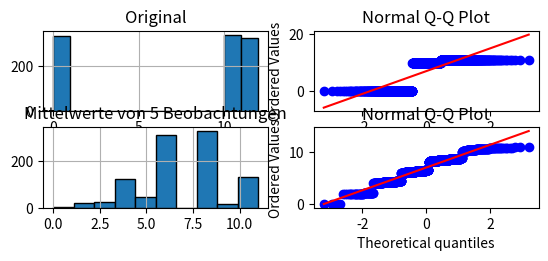

Generate this figure with matplotlib:
# -*- coding: utf-8 -*-
"""
Created on Thu Oct 17 20:47:32 2019

[redacted]
"""

##########################################################################

from scipy.stats import norm, binom

import matplotlib.pyplot as plt
import numpy as np
import scipy.stats as st
from pandas import Series, DataFrame

# moegliche Werte von X
werte = np.array([0,10,11])
# X simulieren
sim = Series(np.random.choice(werte, size=1000, replace=True))
# Mehrere Grafiken neben- und untereinander
plt.subplot(4,2,1)
# Histogramm erstellen
sim.hist(bins=[0,1,10,11,12], edgecolor="black")
plt.title("Original")
plt.subplot(4,2,2)
# Normalplot erstellen
st.probplot(sim,plot=plt)
plt.title("Normal Q-Q Plot")


######################################


n = 5
# X_1,...,X_n simulieren und in einer n-spaltigen
# Matrix (mit 1000 Zeilen) anordnen
sim = np.random.choice(werte, size=n*1000, replace=True)
sim = DataFrame(np.reshape(sim,(n,1000)))
#In jeder Matrixzeile Mittelwert berechnen
sim_mean = sim.mean()
plt.subplot(4,2,3)
sim_mean.hist(edgecolor="black")
plt.title("Mittelwerte von 5 Beobachtungen")
plt.subplot(4,2,4)
st.probplot(sim_mean,plot=plt)
plt.title("Normal Q-Q Plot")
